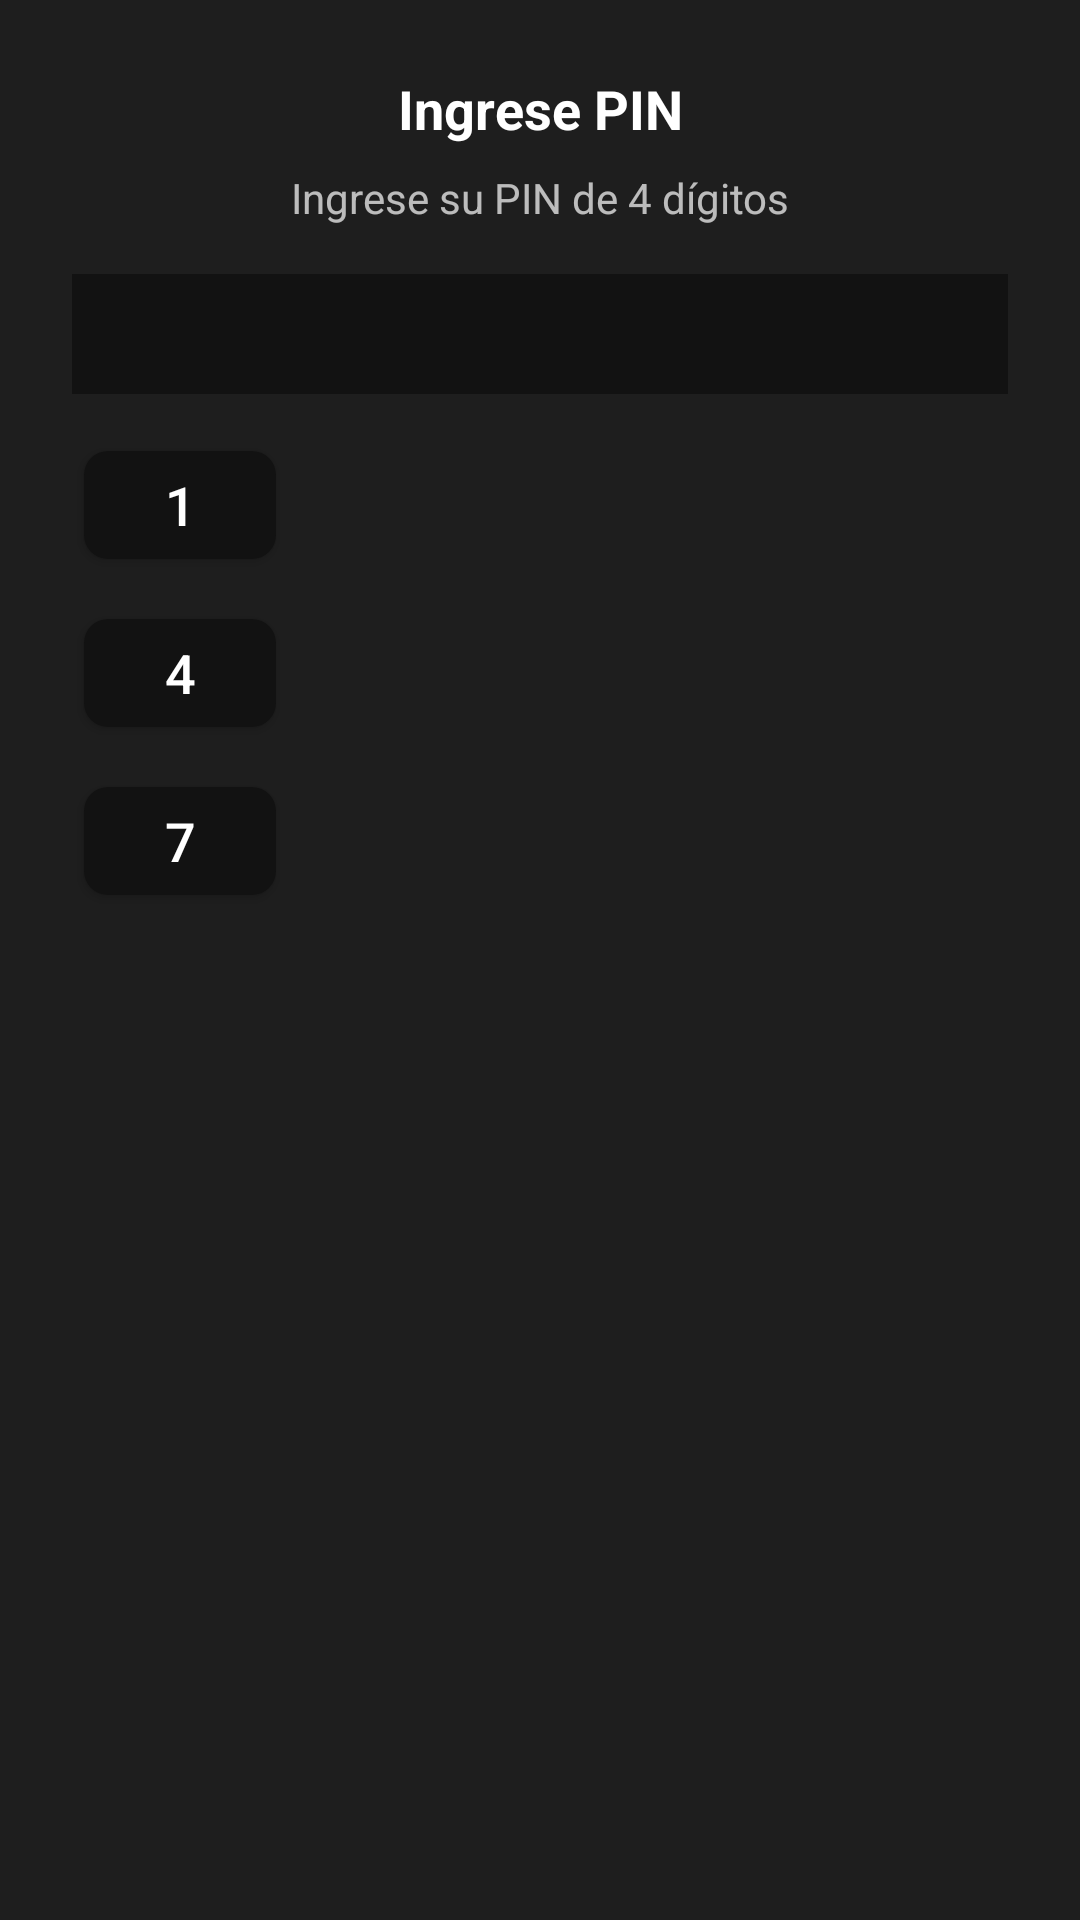

Write the Android layout XML for this screen, with the resource values it uses.
<!-- AndroidManifest.xml: application theme Theme.MangaReader -->
<!-- res/layout/dialog_pin.xml -->
<?xml version="1.0" encoding="utf-8"?>
<LinearLayout xmlns:android="http://schemas.android.com/apk/res/android"
    android:layout_width="match_parent"
    android:layout_height="wrap_content"
    android:orientation="vertical"
    android:padding="24dp"
    android:background="@color/dark_surface">

    <TextView
        android:id="@+id/titleText"
        android:layout_width="match_parent"
        android:layout_height="wrap_content"
        android:text="Ingrese PIN"
        android:textSize="18sp"
        android:textStyle="bold"
        android:textColor="@color/text_primary"
        android:gravity="center"
        android:layout_marginBottom="8dp" />

    <TextView
        android:id="@+id/hintText"
        android:layout_width="match_parent"
        android:layout_height="wrap_content"
        android:text="Ingrese su PIN de 4 dígitos"
        android:textSize="14sp"
        android:textColor="@color/text_secondary"
        android:gravity="center"
        android:layout_marginBottom="16dp" />

    <TextView
        android:id="@+id/pinDisplay"
        android:layout_width="match_parent"
        android:layout_height="40dp"
        android:background="@color/dark_bg"
        android:textColor="@color/text_primary"
        android:textSize="24sp"
        android:gravity="center"
        android:letterSpacing="0.5"
        android:layout_marginBottom="8dp" />

    <TextView
        android:id="@+id/errorText"
        android:layout_width="match_parent"
        android:layout_height="wrap_content"
        android:text="PIN incorrecto"
        android:textColor="#FFFF5252"
        android:textSize="12sp"
        android:gravity="center"
        android:visibility="gone"
        android:layout_marginBottom="16dp" />

    <EditText
        android:id="@+id/pinInput"
        android:layout_width="1dp"
        android:layout_height="1dp"
        android:inputType="numberPassword"
        android:maxLength="4"
        android:visibility="invisible" />

    <GridLayout
        android:layout_width="match_parent"
        android:layout_height="wrap_content"
        android:columnCount="3"
        android:rowCount="4"
        android:layout_marginBottom="16dp">

        <Button android:id="@+id/btn1" android:text="1" style="@style/PinButton" />
        <Button android:id="@+id/btn2" android:text="2" style="@style/PinButton" />
        <Button android:id="@+id/btn3" android:text="3" style="@style/PinButton" />
        <Button android:id="@+id/btn4" android:text="4" style="@style/PinButton" />
        <Button android:id="@+id/btn5" android:text="5" style="@style/PinButton" />
        <Button android:id="@+id/btn6" android:text="6" style="@style/PinButton" />
        <Button android:id="@+id/btn7" android:text="7" style="@style/PinButton" />
        <Button android:id="@+id/btn8" android:text="8" style="@style/PinButton" />
        <Button android:id="@+id/btn9" android:text="9" style="@style/PinButton" />
        <View />
        <Button android:id="@+id/btn0" android:text="0" style="@style/PinButton" />
        <ImageButton
            android:id="@+id/btnBackspace"
            android:src="@android:drawable/ic_input_delete"
            android:background="?attr/selectableItemBackgroundBorderless"
            android:contentDescription="Borrar"
            android:layout_width="64dp"
            android:layout_height="48dp" />
    </GridLayout>

</LinearLayout>
<!-- resources referenced by this layout -->
<resources>
  <color name="dark_bg">#FF121212</color>
  <color name="dark_surface">#FF1E1E1E</color>
  <color name="text_primary">#FFFFFFFF</color>
  <color name="text_secondary">#B3FFFFFF</color>
  <style name="PinButton" parent="Widget.MaterialComponents.Button">
          <item name="android:layout_width">64dp</item>
          <item name="android:layout_height">48dp</item>
          <item name="android:layout_margin">4dp</item>
          <item name="android:textSize">18sp</item>
          <item name="android:textColor">@color/text_primary</item>
          <item name="backgroundTint">@color/dark_bg</item>
          <item name="cornerRadius">8dp</item>
      </style>
  <style name="Theme.MangaReader" parent="Theme.MaterialComponents.DayNight.NoActionBar">
          <item name="android:windowBackground">@color/dark_bg</item>
          <item name="colorPrimary">@color/dark_surface</item>
          <item name="colorPrimaryDark">@color/black</item>
          <item name="colorAccent">@color/accent</item>
          <item name="android:textColorPrimary">@color/text_primary</item>
          <item name="android:textColorSecondary">@color/text_secondary</item>
          <item name="android:alertDialogTheme">@style/DialogTheme.MangaReader</item>
      </style>
  <color name="black">#FF000000</color>
  <color name="accent">#FF4FC3F7</color>
  <style name="DialogTheme.MangaReader" parent="Theme.MaterialComponents.Dialog.Alert">
          <item name="android:windowBackground">@color/dark_surface</item>
          <item name="colorPrimary">@color/accent</item>
          <item name="android:textColorPrimary">@color/text_primary</item>
          <item name="android:textColorSecondary">@color/text_secondary</item>
          <item name="android:textColorHint">@color/text_secondary</item>
      </style>
</resources>
